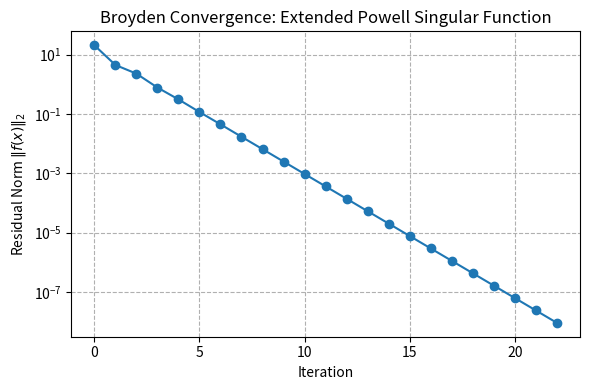
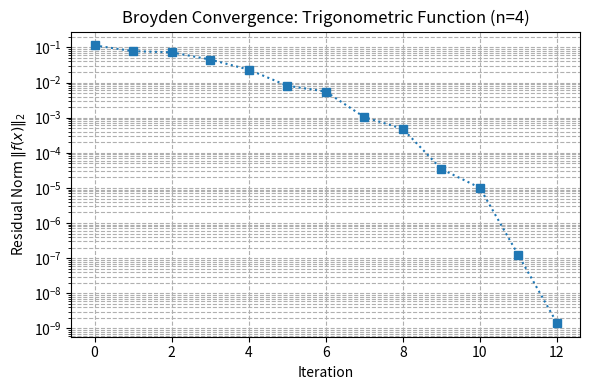
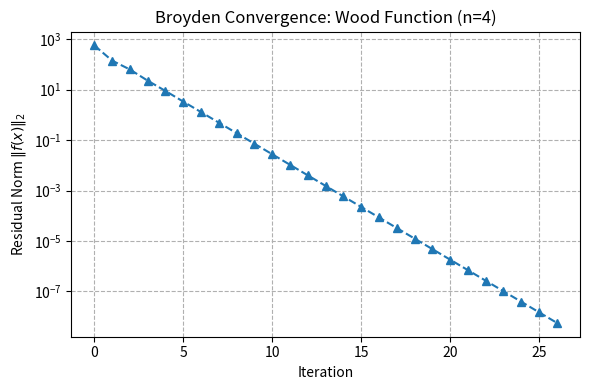

Write the Python code that produced these figures, in order.
import numpy as np
import matplotlib.pyplot as plt

def backtracking_line_search(f, x, d, fx, B_inv, rho=0.5, c=1e-4):
    """
    Backtracking line search to satisfy a Wolfe-type condition:
        ||f(x + α d)|| <= (1 - c α) ||f(x)||
    """
    α = 1.0
    norm_fx = np.linalg.norm(fx)
    # Avoid division by zero or very small norm_fx
    if norm_fx < 1e-15:
        return 0.0, fx # No step needed if already at solution

    while True:
        x_new = x + α * d
        f_new = f(x_new)
        if np.linalg.norm(f_new) <= (1 - c * α) * norm_fx:
            return α, f_new
        α *= rho
        # Prevent infinitely small steps
        if α < 1e-14:
             # Return the current best if step size becomes too small
             # This might indicate issues with the search direction or function
             # For simplicity, return the state before this loop started
             # A more robust implementation might try a different strategy
             # or signal failure.
             # Returning alpha=0 and original fx to avoid changing x.
             # Alternatively, could return last computed f_new.
             # Let's return the last computed f_new as it might be closer.
             x_last_try = x + α/rho * d # x before the last shrink
             f_last_try = f(x_last_try)
             # Check if the last try was better than the original
             if np.linalg.norm(f_last_try) < norm_fx:
                 return α/rho, f_last_try
             else: # If not better, signal no progress with alpha=0
                 return 0.0, fx


def approx_jacobian(f, x, eps=1e-8):
    """
    Finite-difference approximation of Jacobian J(x) ∈ R^{n×n}.
    """
    n = x.size
    J = np.zeros((n, n))
    fx = f(x)
    for i in range(n):
        dx = np.zeros_like(x)
        # Use relative step size for potentially better accuracy
        h = eps * (abs(x[i]) if x[i] != 0 else 1.0)
        dx[i] = h
        # Check if h is too small, causing floating point issues
        if x[i] + h == x[i]:
             h = eps # Fallback to absolute step size
             dx[i] = h
             if x[i] + h == x[i]:
                 # If still no change, Jacobian column might be zero or need smaller eps
                 # For simplicity, we proceed, but this could be flagged.
                 pass # Or raise an error/warning
        J[:, i] = (f(x + dx) - fx) / h
    return J

def broyden_solver(f, x0, max_iter=50, tol=1e-6):
    """
    Quasi-Newton solver using Broyden's rank-one update with Sherman-Morrison.

    Arguments:
        f         -- function mapping R^n to R^n.
        x0        -- initial guess (1d numpy array).
        max_iter  -- maximum number of iterations.
        tol       -- tolerance for stopping on residual norm.

    Returns:
        x          -- approximate root.
        history    -- list of residual norms at each iterate.
    """
    x = x0.copy()
    n = x.size

    # Initial Jacobian approx via finite differences, and its inverse
    try:
        B = approx_jacobian(f, x)
        B_inv = np.linalg.inv(B)
    except np.linalg.LinAlgError:
        print("Error: Initial Jacobian is singular. Cannot start Broyden's method.")
        return x, [np.linalg.norm(f(x))] # Return initial state

    history = []

    # Initial residual
    fx = f(x)
    norm_fx = np.linalg.norm(fx)
    history.append(norm_fx)

    if norm_fx < tol:
        print("Initial guess is already within tolerance.")
        return x, history

    for k in range(max_iter):
        # search direction: d = - B_inv * f(x)
        d = -B_inv.dot(fx)

        # line search to find α and f(x+αd)
        α, f_new = backtracking_line_search(f, x, d, fx, B_inv)

        # If line search fails to find a step (alpha=0), stop iterating.
        if α == 0.0:
            print(f"Warning: Line search failed to find a step at iteration {k+1}. Stopping.")
            break

        # update iterate
        s = α * d
        x_next = x + s

        # compute new residual (already computed in line search)
        fx_next = f_new

        # check convergence
        norm_fx_next = np.linalg.norm(fx_next)
        history.append(norm_fx_next)
        if norm_fx_next < tol:
            print(f"Converged in {k+1} iterations.")
            x = x_next # Update x to the final solution
            break

        # function increment
        y = fx_next - fx

        # Sherman–Morrison update for inverse:
        # B_{k+1}^{-1} = B_k^{-1} + (s - B_k^{-1} y) s^T B_k^{-1} / (s^T B_k^{-1} y)
        # Let u = s - B_inv @ y
        # Let v = s
        # Denominator = v^T @ B_inv @ y = s^T @ B_inv @ y
        # Numerator = u @ v^T @ B_inv = (s - B_inv @ y) @ s^T @ B_inv
        # This seems overly complex. Let's use the standard SM formula for B_inv update directly.
        # B_{k+1} = B_k + (y - B_k s) s^T / (s^T s)  <- This is Broyden's "good" update for B
        # The inverse update using SM on B_k update:
        # B_{k+1}^{-1} = B_k^{-1} + (s - B_k^{-1} y) / (s^T B_k^{-1} y) * s^T B_k^{-1}
        Binv_y = B_inv.dot(y)
        s_T_Binv_y = s.T.dot(Binv_y)

        if abs(s_T_Binv_y) < 1e-12:
            # Denominator is too small, skip update to avoid instability
            # Recompute Jacobian occasionally might be a better strategy here
            print(f"Warning: Denominator in Broyden update is near zero at iteration {k+1}. Skipping update.")
            B_inv_next = B_inv # Keep the old inverse
        else:
            u = s - Binv_y
            vT_Binv = s.T.dot(B_inv)
            B_inv_next = B_inv + np.outer(u, vT_Binv) / s_T_Binv_y

        # prepare for next iteration
        x, fx = x_next, fx_next
        B_inv = B_inv_next # Only update B_inv

        if k == max_iter - 1:
            print("Maximum iterations reached without convergence.")

    return x, history

# ================================================
# System 1: Extended Powell Singular Function
# ================================================
def extended_powell_singular_system(x):
    """
    System of n nonlinear equations (n must be multiple of 4):
      f[4i]   = x[4i]   + 10*x[4i+1]
      f[4i+1] = sqrt(5)*(x[4i+2] - x[4i+3])
      f[4i+2] = (x[4i+1] - 2*x[4i+2])**2
      f[4i+3] = sqrt(10)*(x[4i] - x[4i+3])**2
    Uses 0-based indexing corresponding to 1-based in problem description.
    f_{4i-3} -> f[4*i]
    f_{4i-2} -> f[4*i+1]
    f_{4i-1} -> f[4*i+2]
    f_{4i}   -> f[4*i+3]
    """
    n = x.size
    if n % 4 != 0:
        raise ValueError("n must be a multiple of 4 for Extended Powell Singular Function")
    f = np.zeros_like(x)
    for i in range(n // 4):
        idx0 = 4 * i
        idx1 = 4 * i + 1
        idx2 = 4 * i + 2
        idx3 = 4 * i + 3
        f[idx0] = x[idx0] + 10 * x[idx1]
        f[idx1] = np.sqrt(5) * (x[idx2] - x[idx3])
        f[idx2] = (x[idx1] - 2 * x[idx2])**2
        f[idx3] = np.sqrt(10) * (x[idx0] - x[idx3])**2
    return f

print("--- Solving Extended Powell Singular Function ---")
# choose problem size and initial guess
n_powell = 8  # must be multiple of 4
x0_powell = np.tile([3.0, -1.0, 0.0, 1.0], n_powell // 4)

# solve
solution_powell, residuals_powell = broyden_solver(extended_powell_singular_system, x0_powell, max_iter=100, tol=1e-8)
print("Approximate solution (Powell):", solution_powell)
print(f"Final residual norm (Powell): {residuals_powell[-1]:.2e}")


# visualize convergence
plt.figure(figsize=(6,4))
plt.semilogy(residuals_powell, marker='o', linestyle='-')
plt.xlabel("Iteration")
plt.ylabel(r"Residual Norm $\|f(x)\|_2$")
plt.title("Broyden Convergence: Extended Powell Singular Function")
plt.grid(True, which="both", ls="--")
plt.tight_layout()
# plt.show() # Show plots individually or all at the end

# ================================================
# System 2: Trigonometric Function
# ================================================
def trigonometric_system(x):
    """
    System of n nonlinear equations:
      f_i(x) = n - sum_{j=1}^{n} cos(x_j) + i*(1 - cos(x_i)) - sin(x_i)
    Uses 0-based indexing for x and f, but the coefficient 'i' follows the
    1-based definition from the problem description (i.e., uses i+1).
    """
    n = x.size
    f = np.zeros_like(x)
    sum_cos_x = np.sum(np.cos(x))
    for i in range(n):
        # Using (i+1) for the coefficient as per the 1-based formula f_i
        f[i] = n - sum_cos_x + (i + 1) * (1 - np.cos(x[i])) - np.sin(x[i])
    return f

print("\n--- Solving Trigonometric Function ---")
# choose problem size and initial guess
n_trig = 4 # Example size
x0_trig = np.full(n_trig, 1.0 / n_trig)

# solve
solution_trig, residuals_trig = broyden_solver(trigonometric_system, x0_trig, max_iter=100, tol=1e-8)
print("Approximate solution (Trig):", solution_trig)
print(f"Final residual norm (Trig): {residuals_trig[-1]:.2e}")


# visualize convergence
plt.figure(figsize=(6,4))
plt.semilogy(residuals_trig, marker='s', linestyle=':')
plt.xlabel("Iteration")
plt.ylabel(r"Residual Norm $\|f(x)\|_2$")
plt.title(f"Broyden Convergence: Trigonometric Function (n={n_trig})")
plt.grid(True, which="both", ls="--")
plt.tight_layout()
# plt.show()

# ================================================
# System 3: Wood Function
# ================================================
def wood_system(x):
    """
    System of 4 nonlinear equations (Wood Function).
    f1(x)=(x1-1)^2
    f2(x)=100(x1-x2)^2
    f3(x)=90(x3-x4)^2+(x3-1)^2  <- Assuming x3, x4 indices (0-based: x[2], x[3])
    f4(x)=10.1((1-x2)^2+(1-x4)^2)+19.8(1-x2)(1-x4) <- Assuming x2, x4 indices (0-based: x[1], x[3])
    """
    n = x.size
    if n != 4:
        raise ValueError("Wood function is defined for n=4")
    f = np.zeros(4)
    f[0] = (x[0] - 1)**2
    f[1] = 100 * (x[0] - x[1])**2
    f[2] = 90 * (x[2] - x[3])**2 + (x[2] - 1)**2 # Using 0-based indices x[2], x[3]
    f[3] = 10.1 * ((1 - x[1])**2 + (1 - x[3])**2) + 19.8 * (1 - x[1]) * (1 - x[3]) # Using 0-based indices x[1], x[3]
    return f

print("\n--- Solving Wood Function ---")
# Initial guess
x0_wood = np.array([-3.0, -1.0, -3.0, -1.0])

# solve
solution_wood, residuals_wood = broyden_solver(wood_system, x0_wood, max_iter=200, tol=1e-8) # Increased max_iter for Wood
print("Approximate solution (Wood):", solution_wood)
print(f"Final residual norm (Wood): {residuals_wood[-1]:.2e}")


# visualize convergence
plt.figure(figsize=(6,4))
plt.semilogy(residuals_wood, marker='^', linestyle='--')
plt.xlabel("Iteration")
plt.ylabel(r"Residual Norm $\|f(x)\|_2$")
plt.title("Broyden Convergence: Wood Function (n=4)")
plt.grid(True, which="both", ls="--")
plt.tight_layout()

# Show all plots
plt.show()